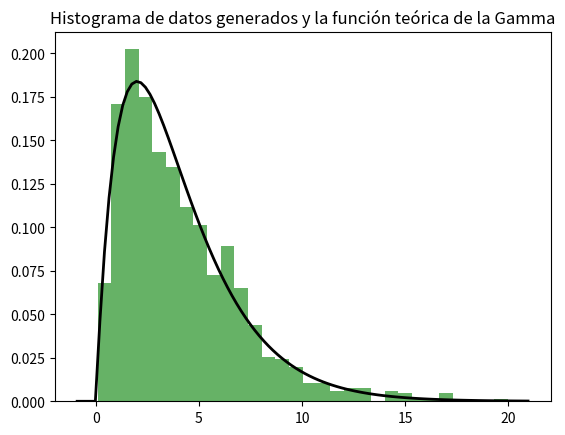

Write Python code to recreate this figure.
import numpy as np
import matplotlib.pyplot as plt
from scipy.stats import gamma

def generar_gamma(k, theta, size=1000):
    return np.random.gamma(k, theta, size)

# Parámetros de la distribución gamma
k = 2.0
theta = 2.0

# Generar números pseudoaleatorios
valores_gamma = generar_gamma(k, theta, 1000)

# Graficar los resultados
plt.hist(valores_gamma, bins=30, density=True, alpha=0.6, color='g')

# Graficar la función teórica
xmin, xmax = plt.xlim()
x = np.linspace(xmin, xmax, 100)
p = gamma.pdf(x, a=k, scale=theta)
plt.plot(x, p, 'k', linewidth=2)
title = "Histograma de datos generados y la función teórica de la Gamma"
plt.title(title)
plt.show()
